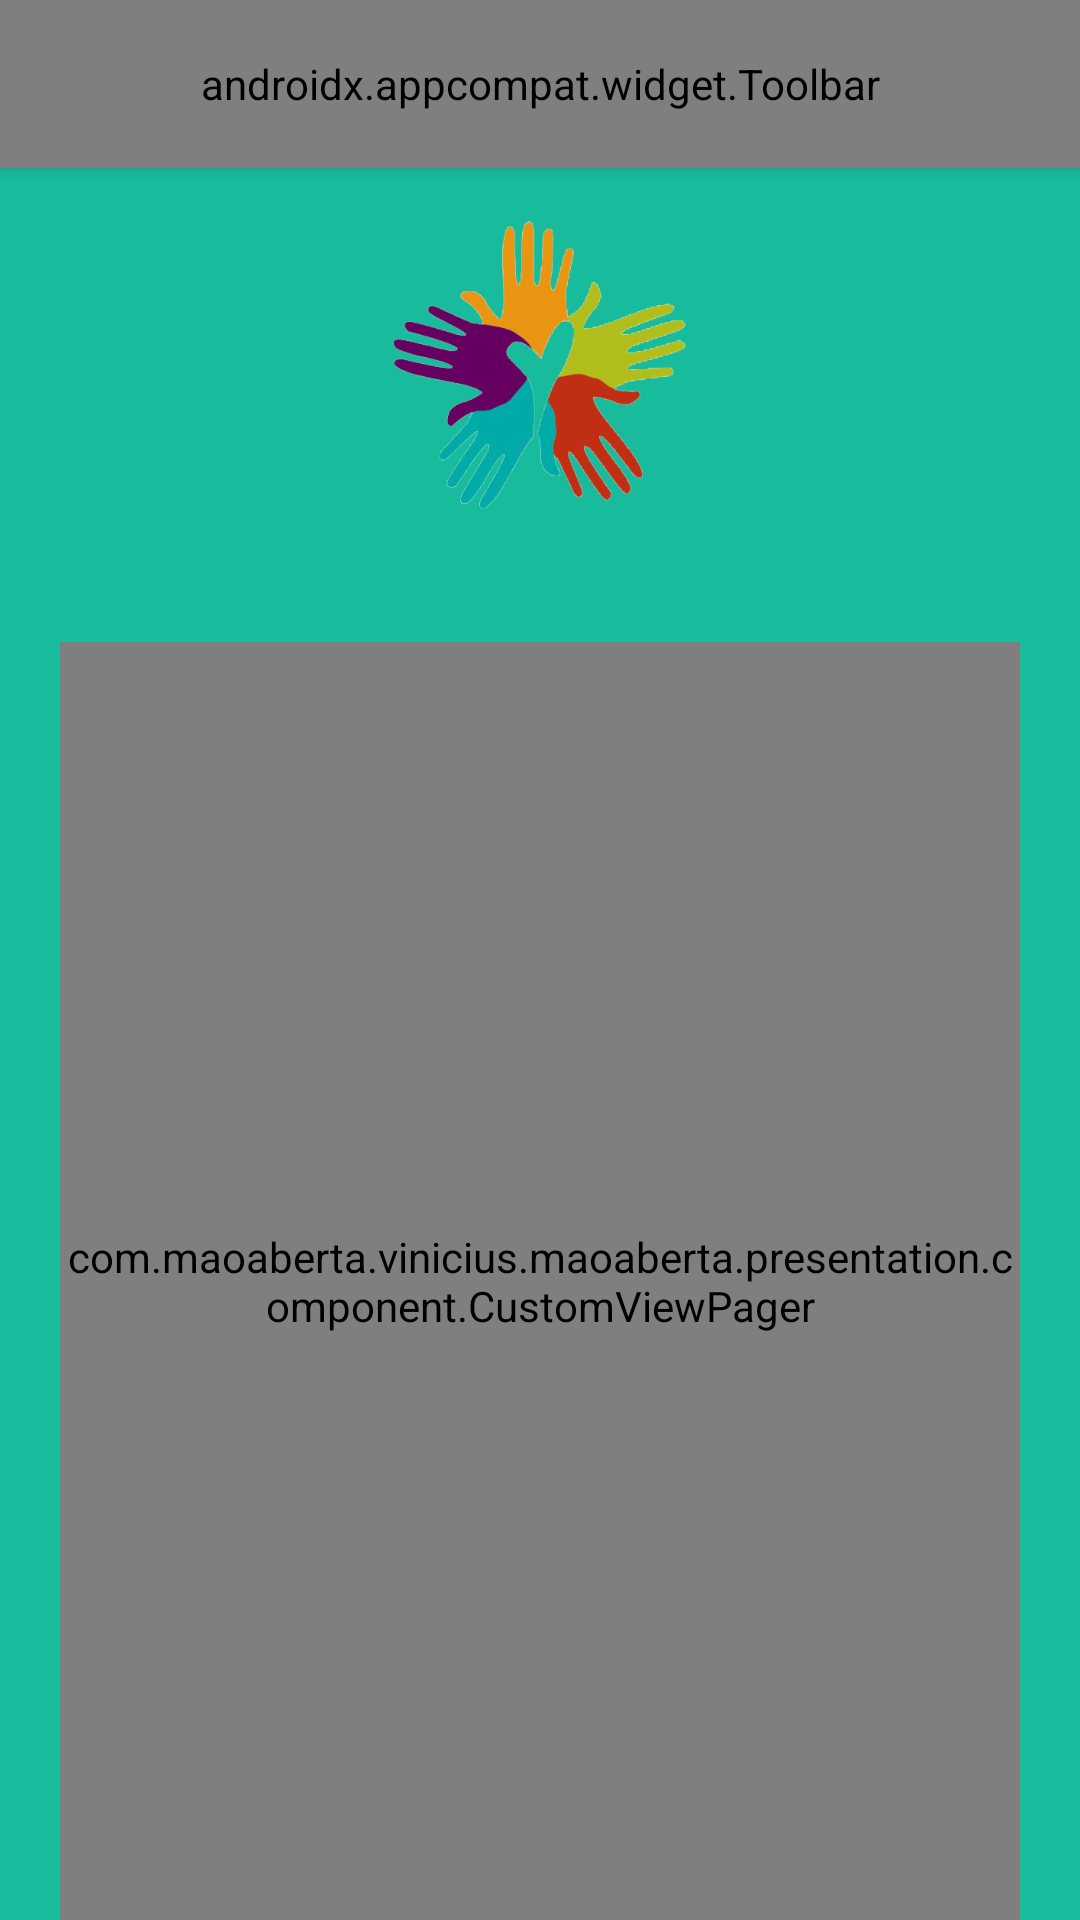

Layout XML and referenced resources for this Android screen:
<!-- AndroidManifest.xml: application theme AppTheme -->
<!-- res/layout/activity_cadastro.xml -->
<?xml version="1.0" encoding="utf-8"?>
<android.support.constraint.ConstraintLayout xmlns:android="http://schemas.android.com/apk/res/android"
    xmlns:app="http://schemas.android.com/apk/res-auto"
    android:layout_width="match_parent"
    android:layout_height="match_parent"
    android:background="@color/backgroundColorApp">

    <android.support.v7.widget.Toolbar
        android:id="@+id/toolbar_layout_cadastro"
        android:layout_width="0dp"
        android:layout_height="?attr/actionBarSize"
        android:background="@color/tabLayoutBottomColor"
        android:elevation="4dp"
        android:textAlignment="center"
        android:theme="@style/ThemeOverlay.AppCompat.ActionBar"
        app:layout_constraintHorizontal_bias="0.0"
        app:layout_constraintLeft_toLeftOf="parent"
        app:layout_constraintRight_toRightOf="parent"
        app:layout_constraintTop_toTopOf="parent"
        app:popupTheme="@style/ThemeOverlay.AppCompat.Light"
        app:title="@string/cadastro"
        app:titleTextColor="@color/textColorWhite">

    </android.support.v7.widget.Toolbar>

    <ImageView
        android:id="@+id/image_view_logo_app_cadastro"
        android:layout_width="100dp"
        android:layout_height="100dp"
        app:layout_constraintBottom_toBottomOf="parent"
        app:layout_constraintLeft_toLeftOf="parent"
        app:layout_constraintRight_toRightOf="parent"
        app:layout_constraintTop_toBottomOf="@+id/toolbar_layout_cadastro"
        app:layout_constraintVertical_bias="0.029999971"
        app:srcCompat="@drawable/logo_mao_aberta" />

    <android.support.design.widget.TabLayout
        android:id="@+id/tabs_cadastro"
        android:layout_width="320dp"
        android:layout_height="30dp"
        android:visibility="visible"
        app:layout_constraintBottom_toBottomOf="parent"
        app:layout_constraintLeft_toLeftOf="parent"
        app:layout_constraintRight_toRightOf="parent"
        app:layout_constraintTop_toBottomOf="@+id/image_view_logo_app_cadastro"
        app:layout_constraintVertical_bias="0.029999971"
        app:tabBackground="@drawable/tab_color_selector">

    </android.support.design.widget.TabLayout>

    <com.maoaberta.vinicius.maoaberta.presentation.component.CustomViewPager
        android:id="@+id/pager_cadastro"
        android:layout_width="320dp"
        android:layout_height="0dp"
        android:visibility="visible"
        app:layout_constraintBottom_toBottomOf="parent"
        app:layout_constraintLeft_toLeftOf="parent"
        app:layout_constraintRight_toRightOf="parent"
        app:layout_constraintTop_toBottomOf="@id/tabs_cadastro"
        app:layout_constraintVertical_bias="0.0">

    </com.maoaberta.vinicius.maoaberta.presentation.component.CustomViewPager>

</android.support.constraint.ConstraintLayout>
<!-- resources referenced by this layout -->
<resources>
  <color name="backgroundColorApp">#18BC9C</color>
  <color name="tabLayoutBottomColor">#2C3E50</color>
  <!-- drawable logo_mao_aberta: png bitmap (drawable, 94646 bytes) -->
  <!-- drawable tab_color_selector (drawable) -->
  <?xml version="1.0" encoding="utf-8"?>
  <selector xmlns:android="http://schemas.android.com/apk/res/android">
      <item android:drawable="@color/tabLayoutBottomColor" android:state_selected="true"/>
      <item android:drawable="@color/textColorWhite"/>
  </selector>
  <string name="cadastro">Cadastro</string>
  <style name="AppTheme" parent="Theme.AppCompat.Light.NoActionBar">
          
          <item name="colorPrimary">@color/colorPrimary</item>
          <item name="colorPrimaryDark">@color/colorPrimaryDark</item>
          <item name="colorAccent">@color/colorAccent</item>
          <item name="android:actionMenuTextColor">@color/textColorWhite</item>
          <item name="android:windowActionBarOverlay">true</item>
          <item name="android:actionOverflowButtonStyle">@style/Overflow</item>
      </style>
  <color name="colorPrimary">#2C3E50</color>
  <color name="colorPrimaryDark">#000000</color>
  <color name="colorAccent">#FF4081</color>
  <style name="Overflow" parent="@style/Widget.AppCompat.Light.ActionButton.Overflow">
          <item name="android:src">@drawable/ic_more_vert</item>
      </style>
</resources>
